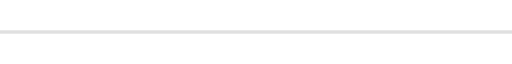
t = 0.00 s
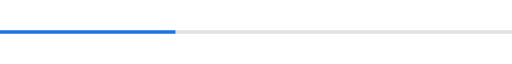
t = 0.50 s
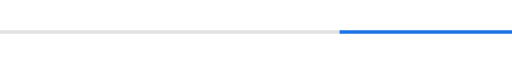
t = 1.00 s
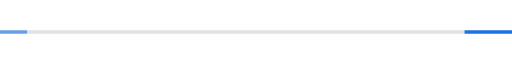
t = 1.40 s
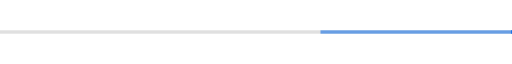
t = 1.90 s
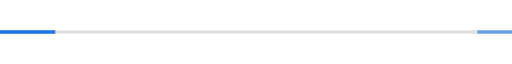
t = 2.40 s

The animated SVG that drew these frames (rendered in a browser with its animation timeline set to each time). Animation: 4 SMIL elements (animate=4); one cycle of 2.90 s, repeats indefinitely.

<svg
  width="300"
  height="20"
  viewBox="0 0 300 20"
  xmlns="http://www.w3.org/2000/svg"
  role="progressbar"
  aria-busy="true"
>
  <!-- Track -->
  <rect
    x="0"
    y="9"
    width="300"
    height="2"
    fill="#e0e0e0"
  />

  <!-- Bar 1 -->
  <rect y="9" height="2" fill="#1a73e8">
    <animate
      attributeName="x"
      values="-150;300"
      dur="2s"
      repeatCount="indefinite"
      keyTimes="0;1"
      keySplines="0.4 0 0.2 1"
      calcMode="spline"
    />
    <animate
      attributeName="width"
      values="30;180;30"
      dur="2s"
      repeatCount="indefinite"
      keyTimes="0;0.5;1"
      keySplines="0.4 0 0.2 1;0.4 0 0.2 1"
      calcMode="spline"
    />
  </rect>

  <!-- Bar 2 -->
  <rect y="9" height="2" fill="#1a73e8" opacity="0.6">
    <animate
      attributeName="x"
      values="-200;300"
      dur="2s"
      begin="0.9s"
      repeatCount="indefinite"
      keyTimes="0;1"
      keySplines="0.4 0 0.2 1"
      calcMode="spline"
    />
    <animate
      attributeName="width"
      values="20;120;20"
      dur="2s"
      begin="0.9s"
      repeatCount="indefinite"
      keyTimes="0;0.5;1"
      keySplines="0.4 0 0.2 1;0.4 0 0.2 1"
      calcMode="spline"
    />
  </rect>
</svg>
